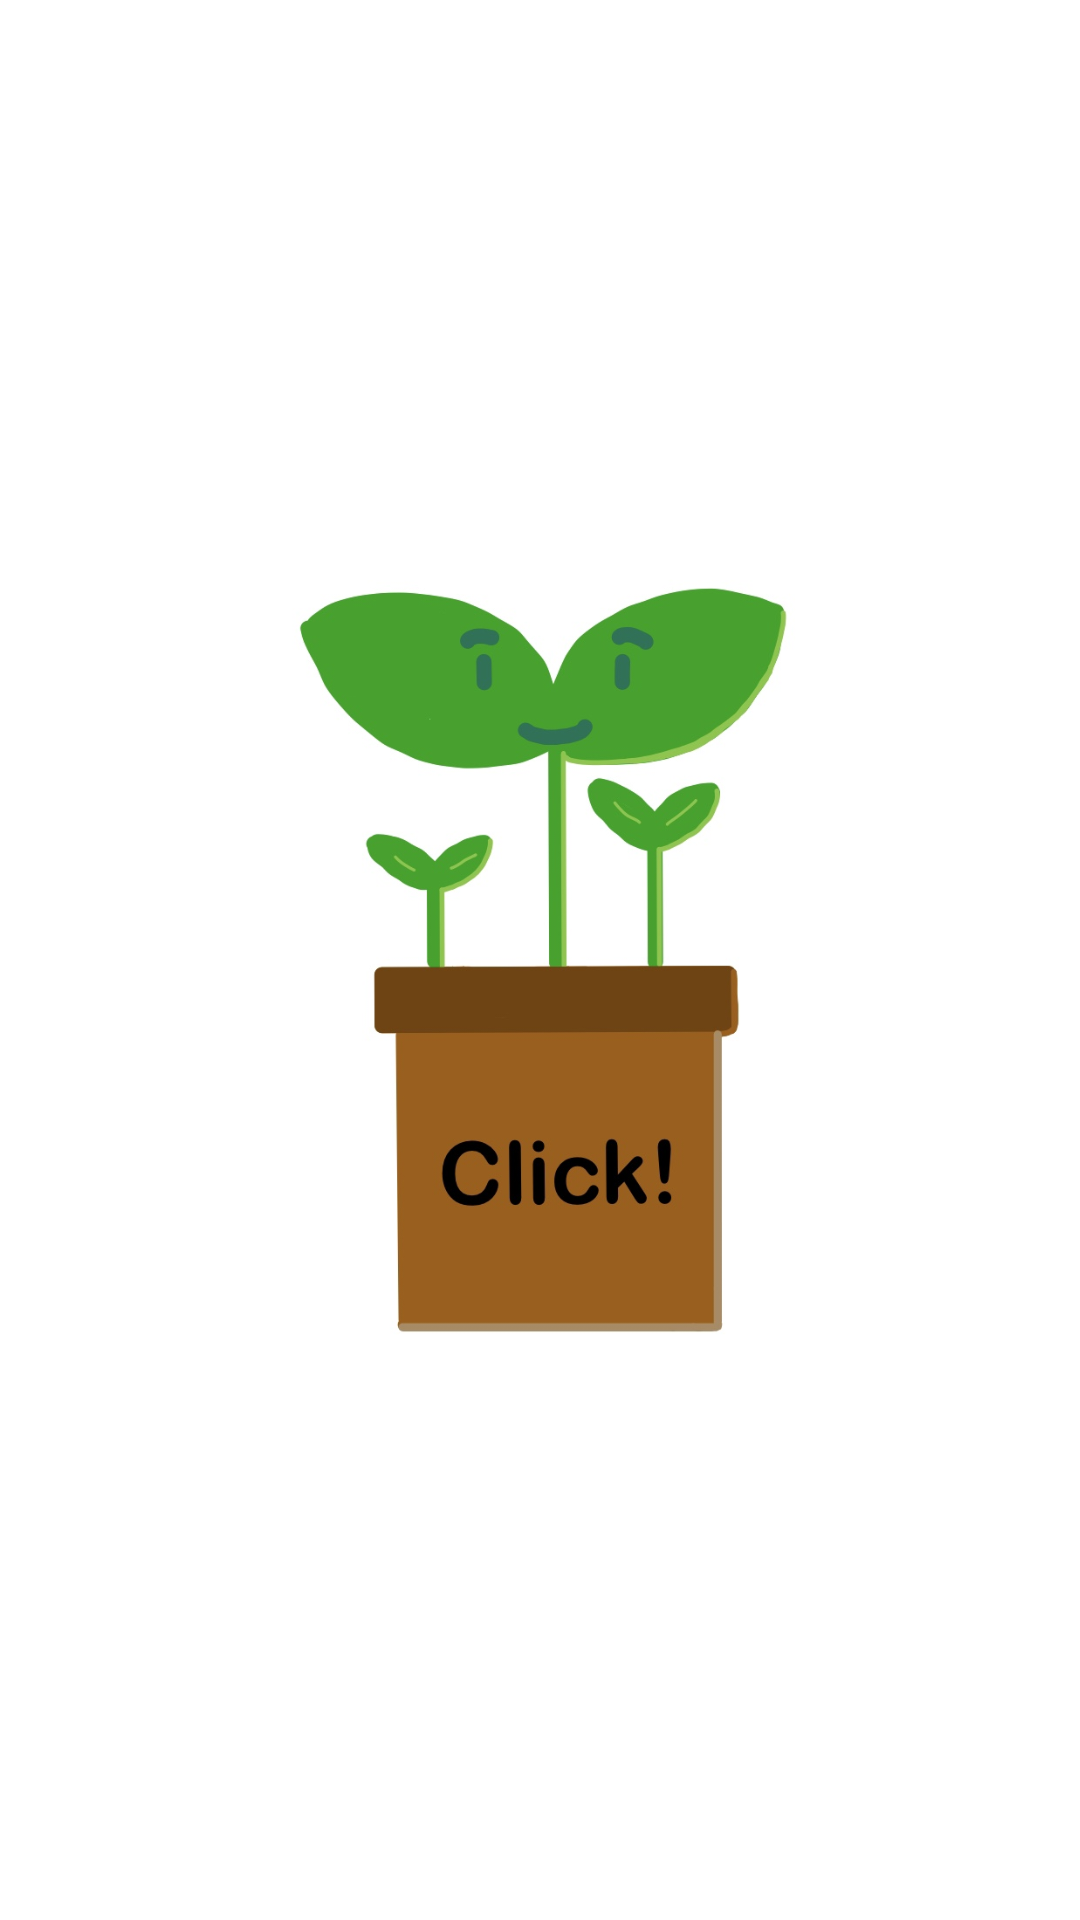

Here is an Android app screen rendered from its layout file. Give the layout XML and the strings, colors and styles it references.
<!-- AndroidManifest.xml: application theme Theme.Act_smartfarm1 -->
<!-- res/layout/activity_main.xml -->
<?xml version="1.0" encoding="utf-8"?>
<androidx.constraintlayout.widget.ConstraintLayout xmlns:android="http://schemas.android.com/apk/res/android"
    xmlns:app="http://schemas.android.com/apk/res-auto"
    xmlns:tools="http://schemas.android.com/tools"
    android:layout_width="match_parent"
    android:layout_height="match_parent"
    tools:context=".MainActivity">

    <ImageView
        android:id="@+id/imageView"
        android:layout_width="264dp"
        android:layout_height="263dp"
        app:layout_constraintBottom_toBottomOf="parent"
        app:layout_constraintEnd_toEndOf="parent"
        app:layout_constraintHorizontal_bias="0.498"
        app:layout_constraintStart_toStartOf="parent"
        app:layout_constraintTop_toTopOf="parent"
        app:srcCompat="@drawable/main_image" />
</androidx.constraintlayout.widget.ConstraintLayout>
<!-- resources referenced by this layout -->
<resources>
  <!-- drawable main_image: jpg bitmap (drawable, 56384 bytes) -->
  <style name="Theme.Act_smartfarm1" parent="Theme.MaterialComponents.DayNight.DarkActionBar">
          
          <item name="colorPrimary">@color/purple_500</item>
          <item name="colorPrimaryVariant">@color/purple_700</item>
          <item name="colorOnPrimary">@color/white</item>
          
          <item name="colorSecondary">@color/teal_200</item>
          <item name="colorSecondaryVariant">@color/teal_700</item>
          <item name="colorOnSecondary">@color/black</item>
          
          <item name="android:statusBarColor">?attr/colorPrimaryVariant</item>
          
      </style>
  <color name="purple_500">#FF6200EE</color>
  <color name="purple_700">#FF3700B3</color>
  <color name="white">#FFFFFFFF</color>
  <color name="teal_200">#FF03DAC5</color>
  <color name="teal_700">#FF018786</color>
  <color name="black">#FF000000</color>
</resources>
